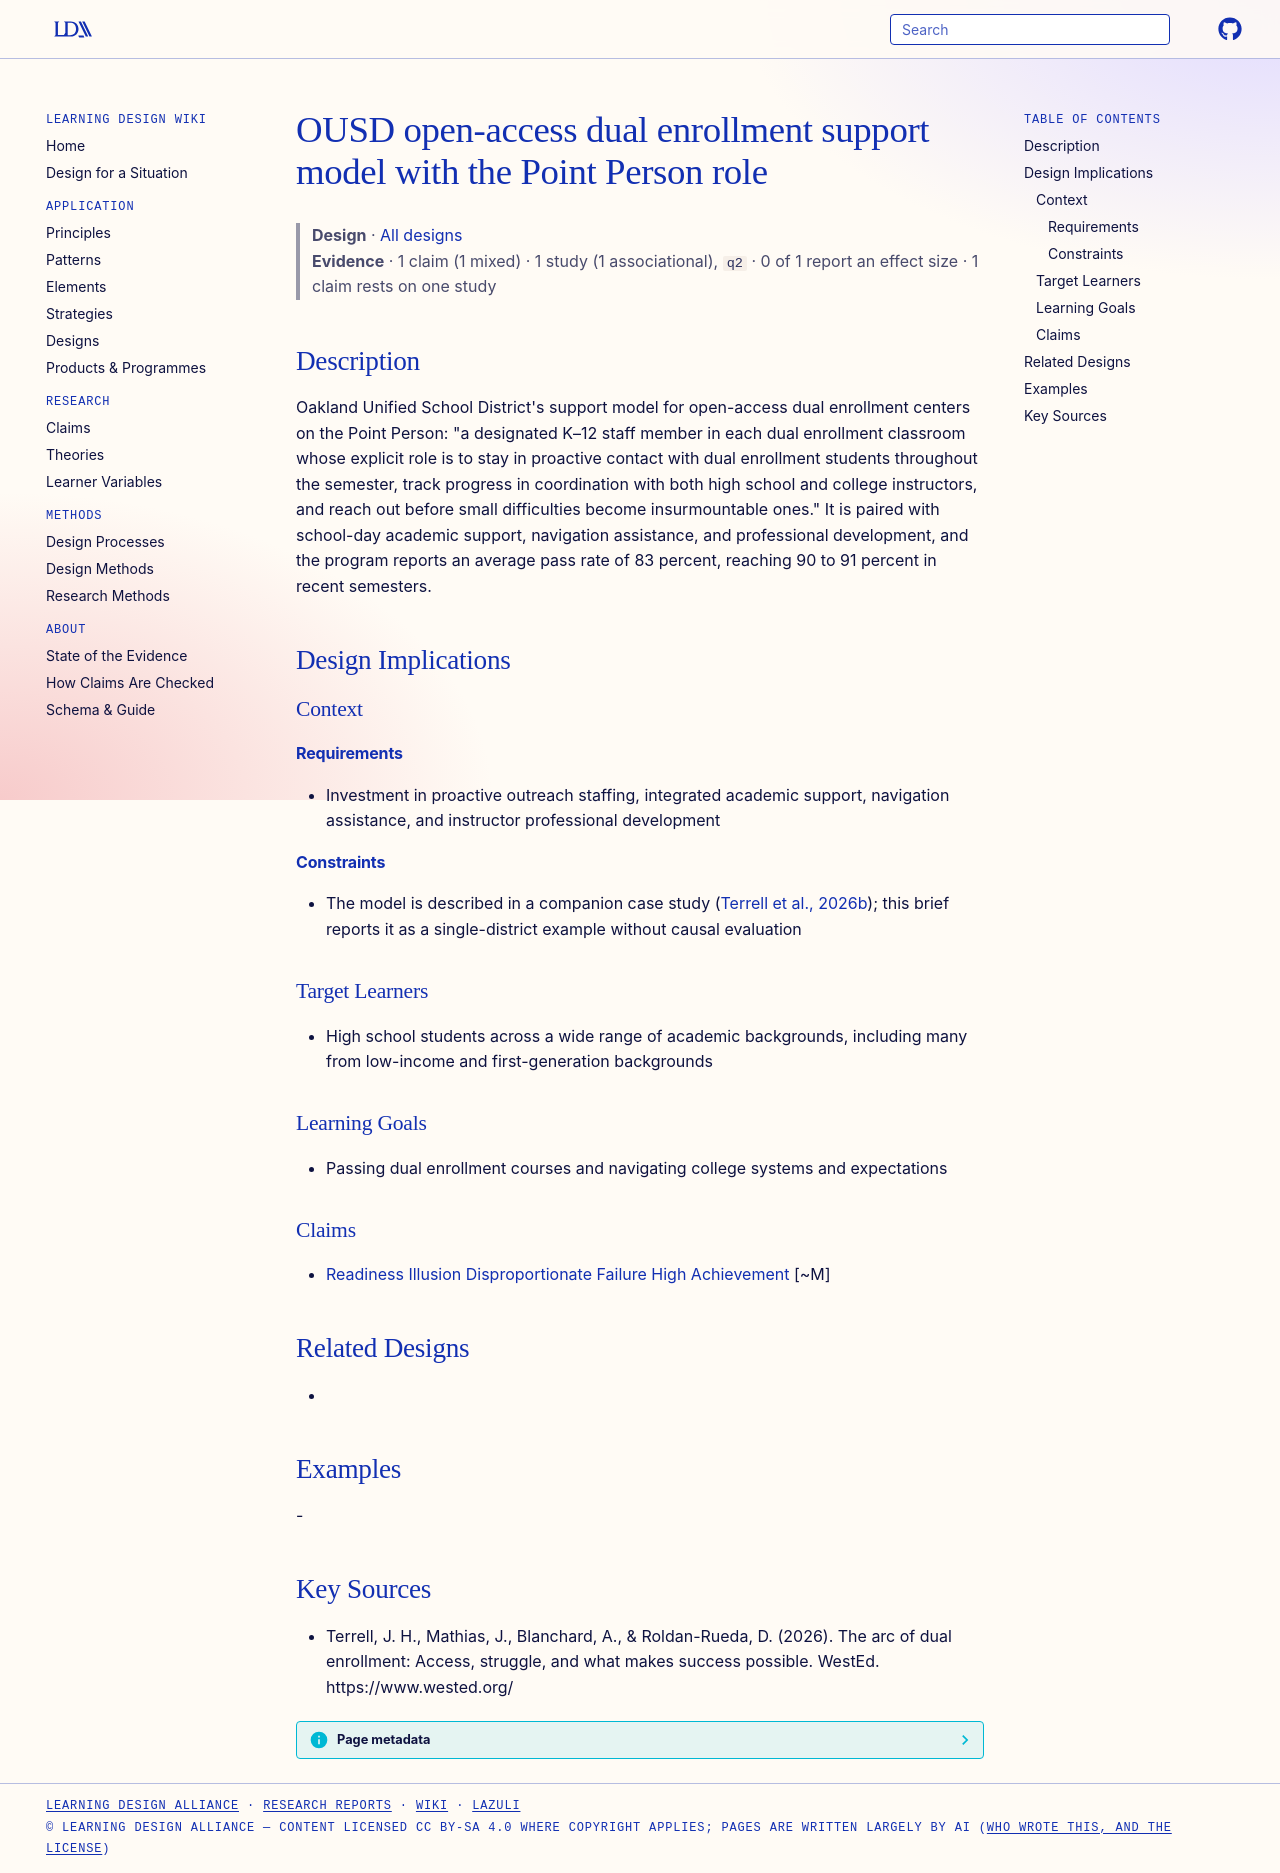

repository: Learning-Design-Alliance/learning-wiki · page: designs/ousd-point-person-support-model/index.html · generator: mkdocs

---
type: design
id: ousd-point-person-support-model
title: OUSD open-access dual enrollment support model with the Point Person role
description: "Oakland Unified School District's support model for open-access dual enrollment centers on the Point Person: \"a designated K–12 staff member in each dual enrollment classroom whose explicit role is to stay in proactiv..."
status: review
generated:
  by: "process:settle-candidates"
  at: 2026-10-09
sources:
  - id: terrell-2026
    resource: "https://www.wested.org/"
    title: "Terrell, J. H., Mathias, J., Blanchard, A., & Roldan-Rueda, D. (2026). The arc of dual enrollment: Access, struggle, and what makes success possible. WestEd. https://www.wested.org/"
    author: "Terrell, J. H., Mathias, J., Blanchard, A., & Roldan-Rueda, D"
---

# OUSD open-access dual enrollment support model with the Point Person role

> **Design** · [All designs](index.md)
> **Evidence** · 1 claim (1 mixed) · 1 study (1 associational), `q2` · 0 of 1 report an effect size · 1 claim rests on one study

## Description
Oakland Unified School District's support model for open-access dual enrollment centers on the Point Person: "a designated K–12 staff member in each dual enrollment classroom whose explicit role is to stay in proactive contact with dual enrollment students throughout the semester, track progress in coordination with both high school and college instructors, and reach out before small difficulties become insurmountable ones." It is paired with school-day academic support, navigation assistance, and professional development, and the program reports an average pass rate of 83 percent, reaching 90 to 91 percent in recent semesters.

## Design Implications

### Context
#### Requirements
- Investment in proactive outreach staffing, integrated academic support, navigation assistance, and instructor professional development
#### Constraints
- The model is described in a companion case study ([Terrell et al., 2026b](https://eric.ed.gov/?id=ED681344)); this brief reports it as a single-district example without causal evaluation

### Target Learners
- High school students across a wide range of academic backgrounds, including many from low-income and first-generation backgrounds

### Learning Goals
- Passing dual enrollment courses and navigating college systems and expectations

### Claims
- [Readiness Illusion Disproportionate Failure High Achievement](../claims/readiness-illusion-disproportionate-failure-high-achievement.md) [~M]

## Related Designs
- 

## Examples
-

## Key Sources
- Terrell, J. H., Mathias, J., Blanchard, A., & Roldan-Rueda, D. (2026). The arc of dual enrollment: Access, struggle, and what makes success possible. WestEd. https://www.wested.org/
